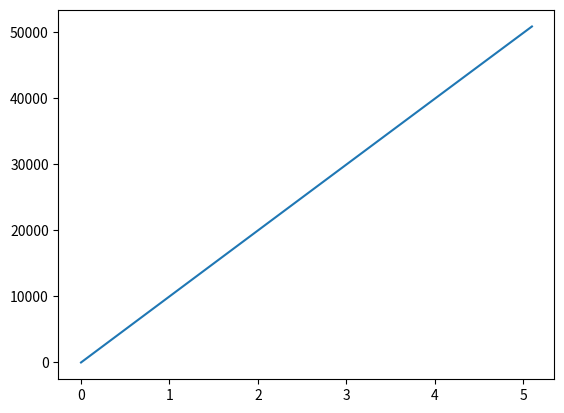

Here is the Python script that generated this plot:
# problem 7 second order nonlinear dif eq
# force = -m*g / (1 + y/r)**2
# m = mass
# y = height
# r = earth's radius
# g = 9.81
# set eq. equal to acceleration, cancel mass
# d2y/dx2 = -g / (1 + y/r)**2

### Euler ###
# first-order differential equations by Euler method
import matplotlib.pyplot as mp
from numpy import linspace

g = 9.81
r = 6.37e6


# write a function for y''(x)
def ypp(x, y, yp):  # write it generally for x,y,y’
    ypp = -g / (1 + y / r) ** 2  # differential equation
    return ypp


x = 0
y = 0
yp = 10000  # first derivative is velocity.
dx = 0.1
xpoints = []
ypoints = []
xpoints.append(x)
ypoints.append(y)
while x <= 5.0:
    # ytemp=y
    y = y + yp * dx
    yp = yp + ypp(x, y, yp) * dx  # replace y with ytemp
    # y=y+yp*dx # use this for Euler-Cromer method
    x = x + dx
    xpoints.append(x)
    ypoints.append(y)
    if y < 0:
        break
mp.plot(xpoints, ypoints)
